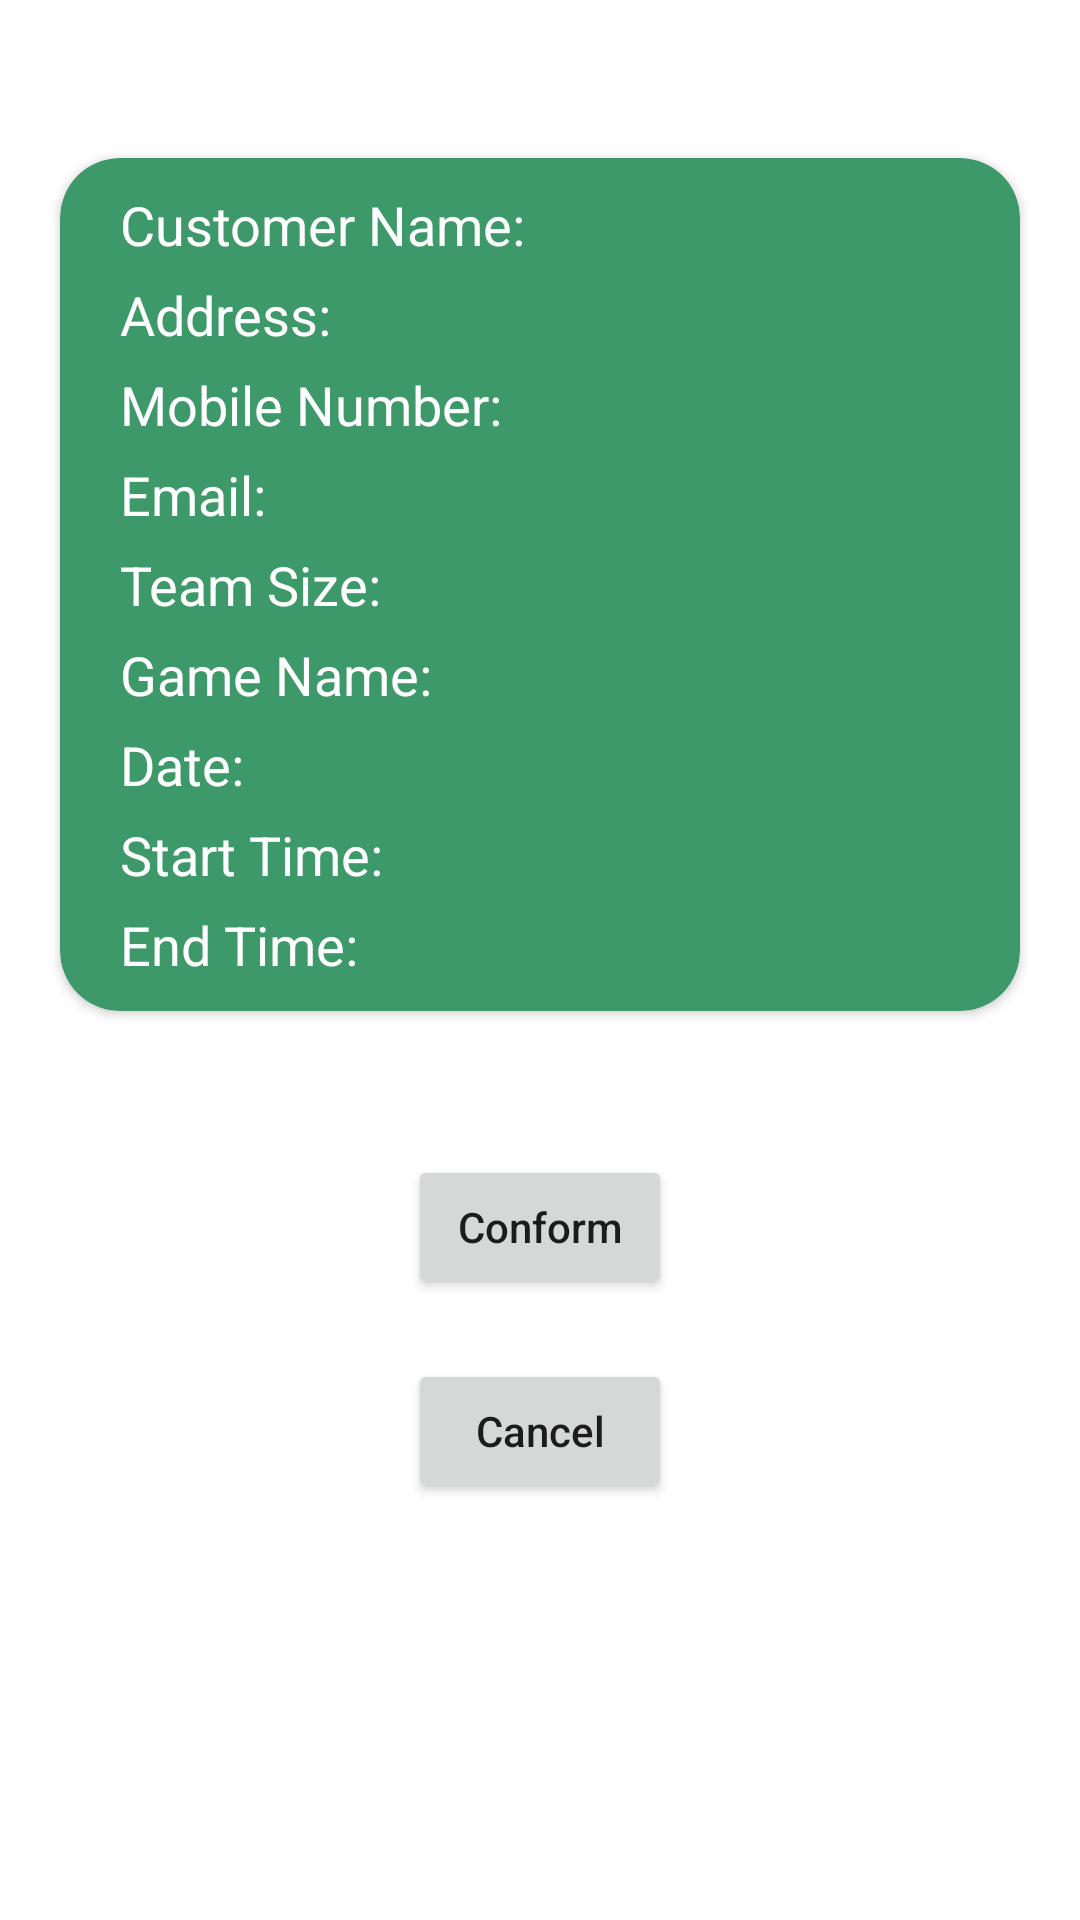

This screen was rendered from an Android layout file. Write that file and the resources it references.
<!-- AndroidManifest.xml: application theme Theme.TurfBooking -->
<!-- res/layout/customer_information.xml -->
<?xml version="1.0" encoding="utf-8"?>
<androidx.constraintlayout.widget.ConstraintLayout xmlns:android="http://schemas.android.com/apk/res/android"
    xmlns:app="http://schemas.android.com/apk/res-auto"
    xmlns:tools="http://schemas.android.com/tools"
    android:layout_width="match_parent"
    android:layout_height="match_parent"
    tools:context=".CustomerInformation">

    <androidx.cardview.widget.CardView
        android:id="@+id/cardView"
        android:layout_width="match_parent"
        android:layout_height="wrap_content"
        android:layout_margin="20dp"
        app:cardCornerRadius="20dp"
        app:cardBackgroundColor="@color/green"
        app:layout_constraintBottom_toBottomOf="parent"
        app:layout_constraintEnd_toEndOf="parent"
        app:layout_constraintStart_toStartOf="parent"
        app:layout_constraintTop_toTopOf="parent"
        app:layout_constraintVertical_bias="0.103">

        <TextView
            android:id="@+id/customerNameTextView"
            android:layout_width="wrap_content"
            android:layout_height="wrap_content"
            android:paddingStart="20dp"
            android:layout_marginTop="10dp"
            android:textColor="@color/white"
            android:text="Customer Name: "
            android:textSize="18sp"
            app:layout_constraintEnd_toEndOf="parent"
            app:layout_constraintHorizontal_bias="0.0"
            app:layout_constraintStart_toStartOf="parent"
            tools:text="Customer Name: Vaibhav Lajurkar" />

        <TextView
            android:id="@+id/addressTextView"
            android:layout_width="wrap_content"
            android:layout_height="wrap_content"
            android:layout_marginTop="40dp"
            android:paddingStart="20dp"
            android:textColor="@color/white"
            android:text="Address: "
            android:textSize="18sp"
            app:layout_constraintEnd_toEndOf="parent"
            app:layout_constraintHorizontal_bias="0.0"
            app:layout_constraintStart_toStartOf="parent"
            app:layout_constraintTop_toBottomOf="@id/customerNameTextView"
            tools:text="Address: Central ward" />

        <TextView
            android:id="@+id/mobileNumberTextView"
            android:layout_width="wrap_content"
            android:layout_height="wrap_content"
            android:layout_marginTop="70dp"
            android:inputType="number"
            android:paddingStart="20dp"
            android:textColor="@color/white"
            android:text="Mobile Number: "
            android:textSize="18sp"
            app:layout_constraintEnd_toEndOf="parent"
            app:layout_constraintHorizontal_bias="0.0"
            app:layout_constraintTop_toBottomOf="@id/addressTextView"
            app:layout_constraintStart_toStartOf="parent"
            tools:text="Mobile Number: 9158647895" />

        <TextView
            android:id="@+id/emailTextView"
            android:layout_width="wrap_content"
            android:layout_height="wrap_content"
            android:layout_marginTop="100dp"
            android:inputType="textEmailAddress"
            android:paddingStart="20dp"
            android:textColor="@color/white"
            android:text="Email: "
            android:textSize="18sp"
            app:layout_constraintTop_toBottomOf="@id/mobileNumberTextView"
            app:layout_constraintEnd_toEndOf="parent"
            app:layout_constraintHorizontal_bias="0.0"
            app:layout_constraintStart_toStartOf="parent"
            tools:text="Email: vaibhavlajukar@gmail.com" />

        <TextView
            android:id="@+id/teamSizeTextView"
            android:layout_width="wrap_content"
            android:layout_height="wrap_content"
            android:layout_marginTop="130dp"
            android:inputType="number"
            android:paddingStart="20dp"
            android:text="Team Size: "
            android:textColor="@color/white"
            android:textSize="18sp"
            app:layout_constraintEnd_toEndOf="parent"
            app:layout_constraintHorizontal_bias="0.0"
            app:layout_constraintStart_toStartOf="parent"
            app:layout_constraintTop_toBottomOf="@id/emailTextView"
            tools:text="Team Size: 100" />

        <TextView
            android:id="@+id/gameNameTextView"
            android:layout_width="wrap_content"
            android:layout_height="wrap_content"
            android:layout_marginTop="160dp"
            android:paddingStart="20dp"
            android:text="Game Name: "
            android:textSize="18sp"
            android:textColor="@color/white"
            app:layout_constraintEnd_toEndOf="parent"
            app:layout_constraintHorizontal_bias="0.0"
            app:layout_constraintTop_toBottomOf="@id/teamSizeTextView"
            app:layout_constraintStart_toStartOf="parent"
            tools:text="Game Name: football" />

        <TextView
            android:id="@+id/dateTextView"
            android:layout_width="wrap_content"
            android:layout_height="wrap_content"
            android:layout_marginTop="190dp"
            android:inputType="date"
            android:paddingStart="20dp"
            android:text="Date: "
            android:textSize="18sp"
            android:textColor="@color/white"
            app:layout_constraintTop_toBottomOf="@id/gameNameTextView"
            app:layout_constraintEnd_toEndOf="parent"
            app:layout_constraintHorizontal_bias="0.0"
            app:layout_constraintStart_toStartOf="parent"
            tools:text="Date: 29-11-23" />

        <TextView
            android:id="@+id/startTimeTextView"
            android:layout_width="wrap_content"
            android:layout_height="wrap_content"
            android:layout_marginTop="220dp"
            android:inputType="time"
            android:paddingStart="20dp"
            android:text="Start Time: "
            android:textSize="18sp"
            android:textColor="@color/white"
            app:layout_constraintEnd_toEndOf="parent"
            app:layout_constraintTop_toBottomOf="@id/dateTextView"
            app:layout_constraintHorizontal_bias="0.0"
            app:layout_constraintStart_toStartOf="parent"
            tools:text="Start Time: 1:00pm" />

        <TextView
            android:id="@+id/endTimeTextView"
            android:layout_width="wrap_content"
            android:layout_height="wrap_content"
            android:layout_marginTop="250dp"
            android:layout_marginBottom="10dp"
            android:inputType="time"
            android:paddingStart="20dp"
            android:text="End Time: "
            android:textSize="18sp"
            android:textColor="@color/white"
            app:layout_constraintEnd_toEndOf="parent"
            app:layout_constraintTop_toBottomOf="@id/startTimeTextView"
            app:layout_constraintHorizontal_bias="0.0"
            app:layout_constraintStart_toStartOf="parent"
            tools:text="End Time: 2:00pm" />

    </androidx.cardview.widget.CardView>

    <Button
        android:id="@+id/Conform_btn"
        android:layout_width="wrap_content"
        android:layout_height="wrap_content"
        android:layout_marginTop="48dp"
        android:text="Conform"
        android:textStyle="normal"
        android:textAllCaps="false"
        app:layout_constraintEnd_toEndOf="parent"
        app:layout_constraintStart_toStartOf="parent"
        app:layout_constraintTop_toBottomOf="@+id/cardView" />

    <Button
        android:id="@+id/Cancel_btn"
        android:layout_width="wrap_content"
        android:layout_height="wrap_content"
        android:layout_marginTop="20dp"
        android:textStyle="normal"
        android:text="Cancel"
        android:textAllCaps="false"
        app:layout_constraintEnd_toEndOf="parent"
        app:layout_constraintStart_toStartOf="parent"
        app:layout_constraintTop_toBottomOf="@+id/Conform_btn" />

</androidx.constraintlayout.widget.ConstraintLayout>
<!-- resources referenced by this layout -->
<resources>
  <color name="green">#3D9969</color>
  <color name="white">#FFFFFFFF</color>
  <style name="Theme.TurfBooking" parent="Theme.MaterialComponents.DayNight.NoActionBar">
          
          <item name="colorPrimary">@color/purple_500</item>
          <item name="colorPrimaryVariant">#36845B</item>
          <item name="colorOnPrimary">@color/white</item>
          
          <item name="colorSecondary">@color/purple_500</item>
          <item name="colorSecondaryVariant">@color/teal_700</item>
          <item name="colorOnSecondary">@color/black</item>
          
          <item name="android:statusBarColor">?attr/colorPrimaryVariant</item>
          
      </style>
  <color name="purple_500">#3D9969</color>
  <color name="teal_700">#FF018786</color>
  <color name="black">#FF000000</color>
</resources>
